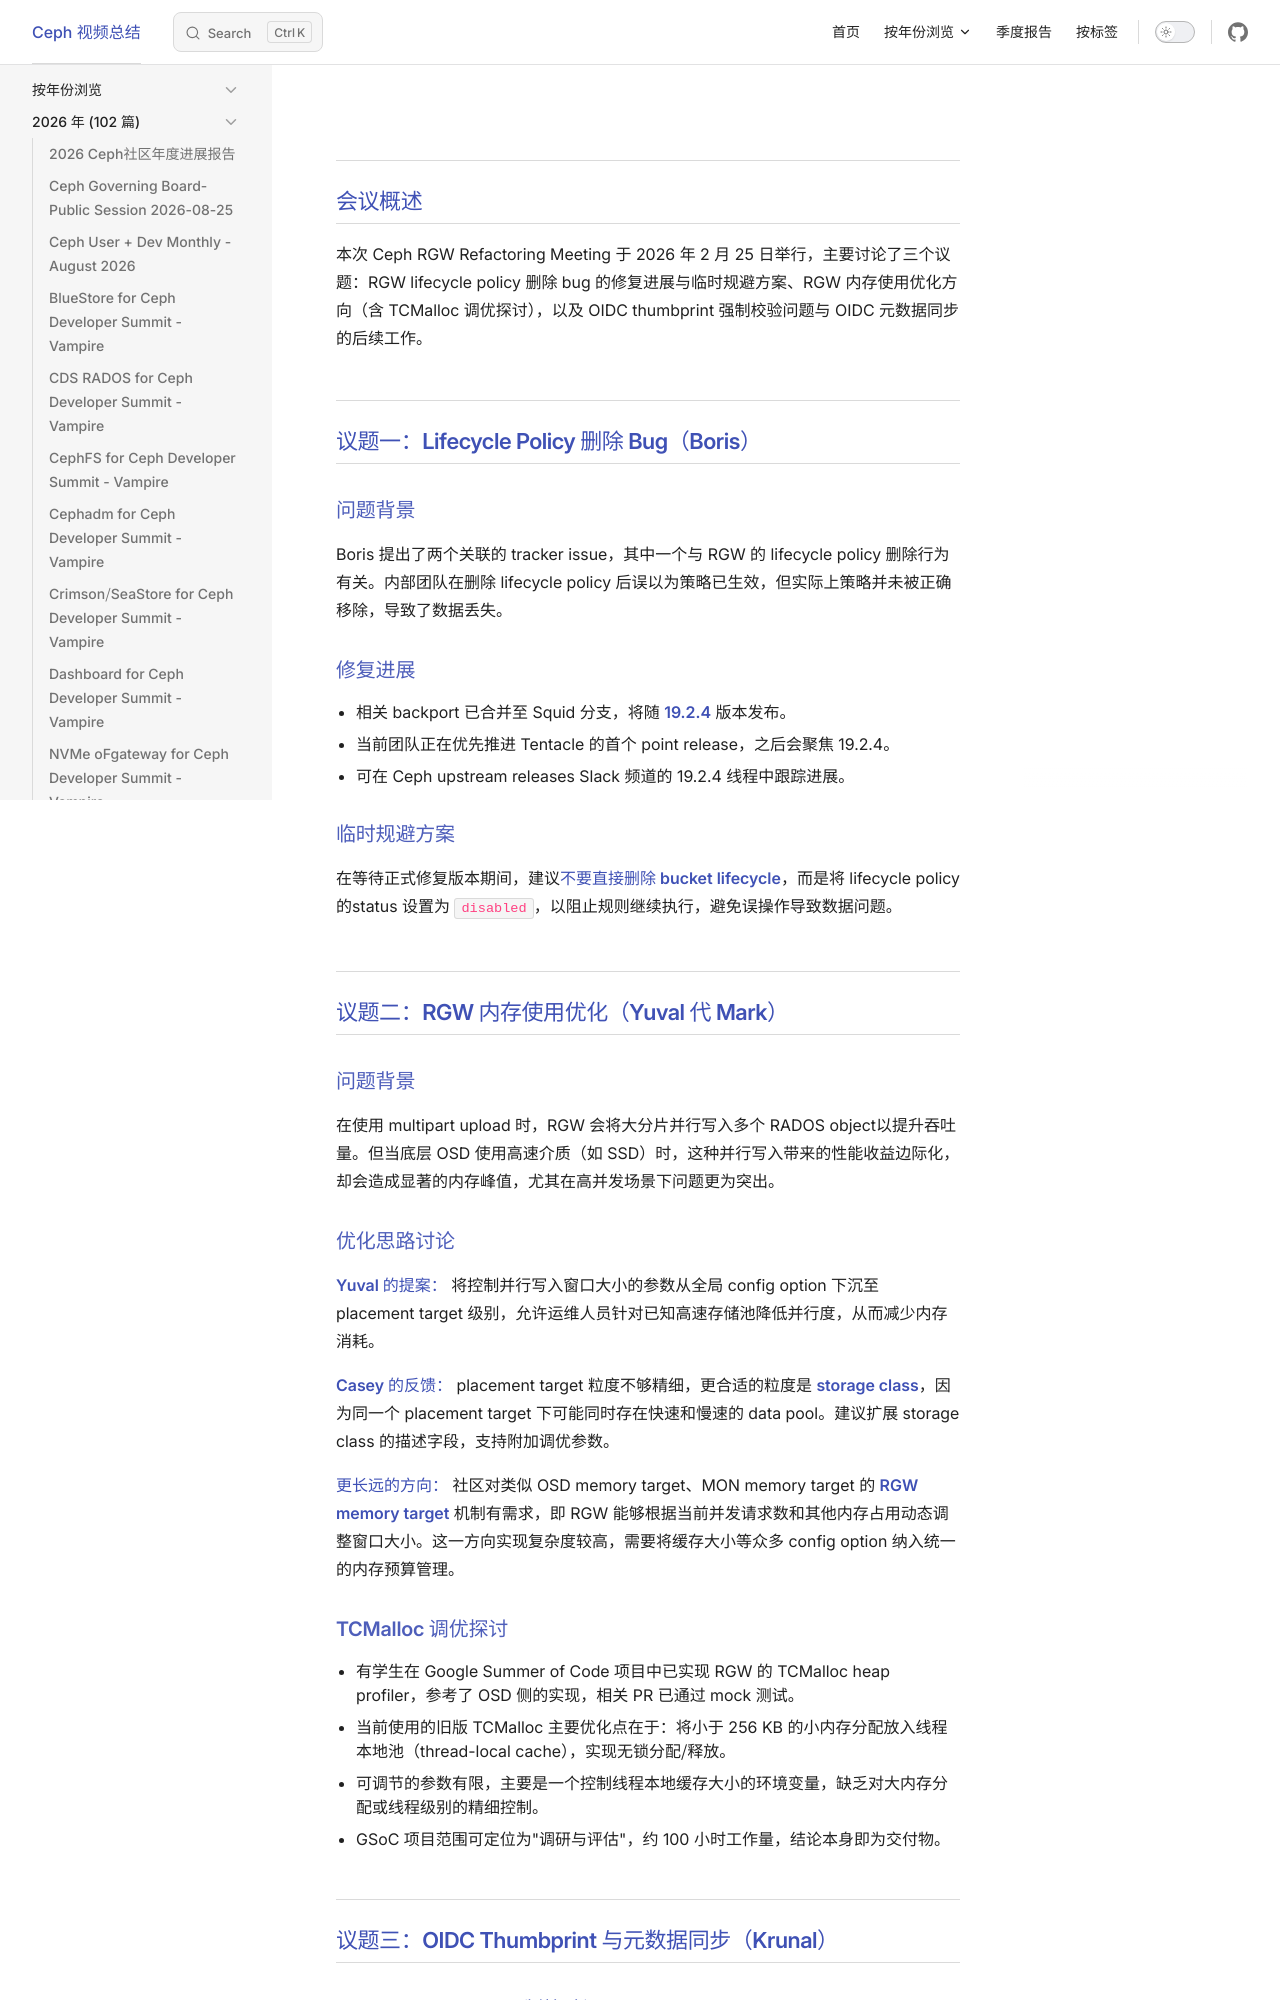

repository: Sean10/VideoSummary · page: posts/2026/Ceph_RGW_Refactoring_Meeting_2026-02-25.html · generator: jekyll

---
title: "Ceph RGW Refactoring Meeting 2026-02-25"
date: 2026-02-25
updated: 2026-05-14
tags:
  - "RGW"
categories:
  - "视频总结"
outline: deep
---
## 会议概述

本次 Ceph RGW Refactoring Meeting 于 2026 年 2 月 25 日举行，主要讨论了三个议题：RGW lifecycle policy 删除 bug 的修复进展与临时规避方案、RGW 内存使用优化方向（含 TCMalloc 调优探讨），以及 OIDC thumbprint 强制校验问题与 OIDC 元数据同步的后续工作。

## 议题一：Lifecycle Policy 删除 Bug（Boris）

### 问题背景

Boris 提出了两个关联的 tracker issue，其中一个与 RGW 的 lifecycle policy 删除行为有关。内部团队在删除 lifecycle policy 后误以为策略已生效，但实际上策略并未被正确移除，导致了数据丢失。

### 修复进展

- 相关 backport 已合并至 Squid 分支，将随 **19.2.4** 版本发布。
- 当前团队正在优先推进 Tentacle 的首个 point release，之后会聚焦 19.2.4。
- 可在 Ceph upstream releases Slack 频道的 19.2.4 线程中跟踪进展。

### 临时规避方案

在等待正式修复版本期间，建议**不要直接删除 bucket lifecycle**，而是将 lifecycle policy 的status 设置为 `disabled`，以阻止规则继续执行，避免误操作导致数据问题。

## 议题二：RGW 内存使用优化（Yuval 代 Mark）

### 问题背景

在使用 multipart upload 时，RGW 会将大分片并行写入多个 RADOS object以提升吞吐量。但当底层 OSD 使用高速介质（如 SSD）时，这种并行写入带来的性能收益边际化，却会造成显著的内存峰值，尤其在高并发场景下问题更为突出。

### 优化思路讨论

**Yuval 的提案：** 将控制并行写入窗口大小的参数从全局 config option 下沉至 placement target 级别，允许运维人员针对已知高速存储池降低并行度，从而减少内存消耗。

**Casey 的反馈：** placement target 粒度不够精细，更合适的粒度是 **storage class**，因为同一个 placement target 下可能同时存在快速和慢速的 data pool。建议扩展 storage class 的描述字段，支持附加调优参数。

**更长远的方向：** 社区对类似 OSD memory target、MON memory target 的 **RGW memory target** 机制有需求，即 RGW 能够根据当前并发请求数和其他内存占用动态调整窗口大小。这一方向实现复杂度较高，需要将缓存大小等众多 config option 纳入统一的内存预算管理。

### TCMalloc 调优探讨

- 有学生在 Google Summer of Code 项目中已实现 RGW 的 TCMalloc heap profiler，参考了 OSD 侧的实现，相关 PR 已通过 mock 测试。
- 当前使用的旧版 TCMalloc 主要优化点在于：将小于 256 KB 的小内存分配放入线程本地池（thread-local cache），实现无锁分配/释放。
- 可调节的参数有限，主要是一个控制线程本地缓存大小的环境变量，缺乏对大内存分配或线程级别的精细控制。
- GSoC 项目范围可定位为"调研与评估"，约 100 小时工作量，结论本身即为交付物。
